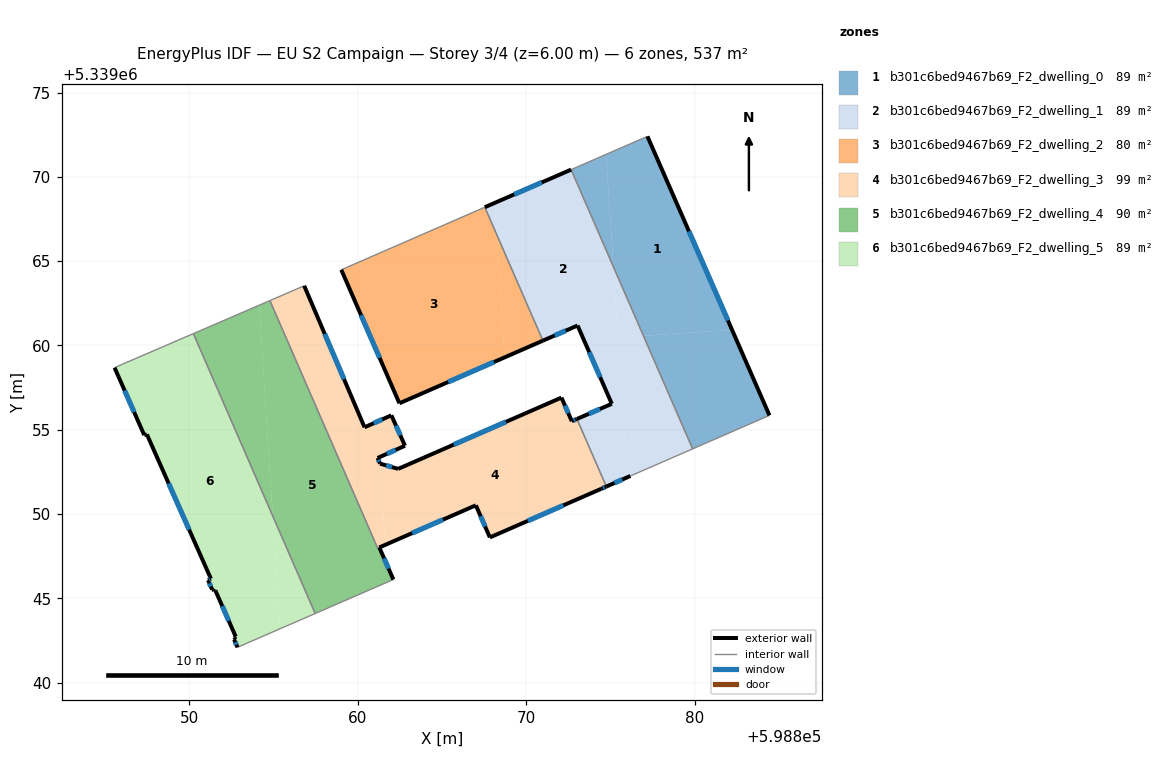
=== STOREY PLAN SPEC (per zone: floor XY polygon, exterior-wall plan segments, windows/doors) ===
zone 1: b301c6bed9467b69_F2_dwelling_0  (89.5 m²)
  floor: (598877.19, 5339072.40) (598882.21, 5339060.91) (598876.95, 5339060.57) (598875.17, 5339064.67) (598874.73, 5339071.33)
  floor: (598882.21, 5339060.91) (598884.42, 5339055.85) (598879.87, 5339053.86) (598876.95, 5339060.57)
  floor: (598874.73, 5339071.33) (598875.17, 5339064.67) (598872.66, 5339070.43)
  exterior wall: (598884.42, 5339055.85) – (598877.19, 5339072.40)  [18.1 m]
    window: (598881.96, 5339061.48) – (598879.65, 5339066.77)  [5.5 m²]
  interior walls: 3
zone 2: b301c6bed9467b69_F2_dwelling_1  (89.5 m²)
  floor: (598872.66, 5339070.43) (598875.17, 5339064.67) (598875.66, 5339057.13) (598875.67, 5339056.96) (598875.68, 5339056.80) (598875.07, 5339056.54) (598874.91, 5339056.91) (598874.89, 5339056.95) (598873.04, 5339061.18) (598870.99, 5339060.28) (598868.25, 5339066.57) (598868.12, 5339068.45)
  floor: (598875.17, 5339064.67) (598876.95, 5339060.57) (598875.44, 5339060.47)
  floor: (598868.12, 5339068.45) (598868.25, 5339066.57) (598867.54, 5339068.20)
  floor: (598875.68, 5339056.79) (598875.98, 5339052.17) (598874.75, 5339051.63) (598873.01, 5339055.64)
  floor: (598876.95, 5339060.57) (598879.87, 5339053.86) (598876.18, 5339052.25) (598876.11, 5339052.23) (598875.98, 5339052.17) (598875.44, 5339060.47)
  exterior wall: (598872.66, 5339070.43) – (598867.54, 5339068.20)  [5.6 m]
    window: (598870.92, 5339069.67) – (598869.28, 5339068.96)  [1.7 m²]
  exterior wall: (598874.75, 5339051.63) – (598876.18, 5339052.25)  [1.6 m]
    window: (598875.24, 5339051.84) – (598875.69, 5339052.04)  [0.5 m²]
  exterior wall: (598875.07, 5339056.54) – (598873.01, 5339055.64)  [2.3 m]
    window: (598874.37, 5339056.23) – (598873.71, 5339055.94)  [0.7 m²]
  exterior wall: (598873.04, 5339061.18) – (598875.07, 5339056.54)  [5.1 m]
    window: (598873.73, 5339059.60) – (598874.38, 5339058.12)  [1.6 m²]
  exterior wall: (598870.99, 5339060.28) – (598873.04, 5339061.18)  [2.2 m]
    window: (598871.69, 5339060.59) – (598872.34, 5339060.87)  [0.7 m²]
  interior walls: 4
zone 3: b301c6bed9467b69_F2_dwelling_2  (80.2 m²)
  floor: (598867.54, 5339068.20) (598868.25, 5339066.57) (598868.72, 5339059.29) (598862.47, 5339056.57) (598859.03, 5339064.49)
  floor: (598868.25, 5339066.57) (598870.99, 5339060.28) (598868.72, 5339059.29)
  exterior wall: (598859.03, 5339064.49) – (598862.47, 5339056.57)  [8.6 m]
    window: (598860.20, 5339061.79) – (598861.30, 5339059.26)  [2.6 m²]
  exterior wall: (598862.47, 5339056.57) – (598870.99, 5339060.28)  [9.3 m]
    window: (598865.37, 5339057.83) – (598868.09, 5339059.02)  [2.8 m²]
  interior walls: 2
zone 4: b301c6bed9467b69_F2_dwelling_3  (98.5 m²)
  floor: (598873.01, 5339055.64) (598874.75, 5339051.63) (598874.45, 5339051.50) (598867.84, 5339048.61) (598867.01, 5339050.52) (598861.65, 5339048.18) (598861.34, 5339052.98) (598862.40, 5339052.67) (598872.09, 5339056.90) (598872.70, 5339055.50)
  floor: (598856.83, 5339063.54) (598860.41, 5339055.14) (598862.00, 5339055.85) (598862.81, 5339054.05) (598861.18, 5339053.32) (598861.32, 5339052.99) (598861.34, 5339052.98) (598861.65, 5339048.18) (598861.28, 5339048.02) (598861.18, 5339047.97) (598854.79, 5339062.66)
  exterior wall: (598860.41, 5339055.14) – (598856.83, 5339063.54)  [9.1 m]
    window: (598859.19, 5339058.00) – (598858.05, 5339060.68)  [2.8 m²]
  exterior wall: (598862.00, 5339055.85) – (598860.41, 5339055.14)  [1.7 m]
    window: (598861.46, 5339055.61) – (598860.95, 5339055.38)  [0.5 m²]
  exterior wall: (598862.81, 5339054.05) – (598862.00, 5339055.85)  [2.0 m]
    window: (598862.53, 5339054.66) – (598862.27, 5339055.24)  [0.6 m²]
  exterior wall: (598861.18, 5339053.32) – (598862.81, 5339054.05)  [1.8 m]
    window: (598861.73, 5339053.57) – (598862.25, 5339053.80)  [0.5 m²]
  exterior wall: (598861.32, 5339052.99) – (598861.18, 5339053.32)  [0.4 m]
    window: (598861.28, 5339053.10) – (598861.23, 5339053.21)  [0.1 m²]
  exterior wall: (598862.40, 5339052.67) – (598861.32, 5339052.99)  [1.1 m]
    window: (598862.04, 5339052.78) – (598861.69, 5339052.88)  [0.3 m²]
  exterior wall: (598872.09, 5339056.90) – (598862.40, 5339052.67)  [10.6 m]
    window: (598868.79, 5339055.46) – (598865.70, 5339054.11)  [3.2 m²]
  exterior wall: (598872.70, 5339055.50) – (598872.09, 5339056.90)  [1.5 m]
    window: (598872.49, 5339055.98) – (598872.30, 5339056.43)  [0.5 m²]
  exterior wall: (598873.01, 5339055.64) – (598872.70, 5339055.50)  [0.3 m]
    window: (598872.90, 5339055.59) – (598872.80, 5339055.55)  [0.1 m²]
  exterior wall: (598874.45, 5339051.50) – (598874.75, 5339051.63)  [0.3 m]
    window: (598874.55, 5339051.54) – (598874.65, 5339051.58)  [0.1 m²]
  exterior wall: (598867.84, 5339048.61) – (598874.45, 5339051.50)  [7.2 m]
    window: (598870.09, 5339049.59) – (598872.20, 5339050.51)  [2.2 m²]
  exterior wall: (598867.01, 5339050.52) – (598867.84, 5339048.61)  [2.1 m]
    window: (598867.29, 5339049.87) – (598867.56, 5339049.26)  [0.6 m²]
  exterior wall: (598861.28, 5339048.01) – (598867.01, 5339050.52)  [6.2 m]
    window: (598863.23, 5339048.87) – (598865.06, 5339049.67)  [1.9 m²]
  interior walls: 4
zone 5: b301c6bed9467b69_F2_dwelling_4  (89.7 m²)
  floor: (598854.79, 5339062.66) (598861.18, 5339047.97) (598861.28, 5339048.01) (598862.12, 5339046.11) (598857.48, 5339044.10) (598854.96, 5339049.88) (598854.15, 5339062.38)
  floor: (598854.15, 5339062.38) (598854.96, 5339049.88) (598850.25, 5339060.70)
  exterior wall: (598862.12, 5339046.11) – (598861.28, 5339048.01)  [2.1 m]
    window: (598861.83, 5339046.76) – (598861.57, 5339047.37)  [0.6 m²]
  interior walls: 6
zone 6: b301c6bed9467b69_F2_dwelling_5  (89.5 m²)
  floor: (598850.25, 5339060.70) (598854.96, 5339049.88) (598855.40, 5339043.19) (598853.03, 5339042.16) (598852.87, 5339042.09) (598852.67, 5339042.55) (598852.72, 5339042.58) (598852.69, 5339042.67) (598852.77, 5339042.72) (598851.56, 5339045.47) (598851.47, 5339045.44) (598851.44, 5339045.51) (598851.36, 5339045.51) (598851.12, 5339046.08) (598851.29, 5339046.16) (598847.49, 5339054.72) (598847.34, 5339054.68) (598845.58, 5339058.68) (598845.74, 5339058.75)
  floor: (598854.96, 5339049.88) (598857.48, 5339044.10) (598855.40, 5339043.19)
  exterior wall: (598852.72, 5339042.58) – (598852.67, 5339042.55)  [0.1 m]
  exterior wall: (598852.69, 5339042.67) – (598852.72, 5339042.58)  [0.1 m]
  exterior wall: (598852.77, 5339042.72) – (598852.69, 5339042.67)  [0.1 m]
  exterior wall: (598851.56, 5339045.47) – (598852.77, 5339042.72)  [3.0 m]
    window: (598851.97, 5339044.54) – (598852.35, 5339043.66)  [0.9 m²]
  exterior wall: (598851.47, 5339045.44) – (598851.56, 5339045.47)  [0.1 m]
  exterior wall: (598851.44, 5339045.51) – (598851.47, 5339045.44)  [0.1 m]
  exterior wall: (598851.36, 5339045.51) – (598851.44, 5339045.51)  [0.1 m]
  exterior wall: (598851.12, 5339046.08) – (598851.36, 5339045.51)  [0.6 m]
    window: (598851.20, 5339045.89) – (598851.28, 5339045.71)  [0.2 m²]
  exterior wall: (598851.29, 5339046.16) – (598851.12, 5339046.08)  [0.2 m]
    window: (598851.23, 5339046.13) – (598851.18, 5339046.11)  [0.1 m²]
  exterior wall: (598847.49, 5339054.72) – (598851.29, 5339046.16)  [9.4 m]
    window: (598848.79, 5339051.81) – (598850.00, 5339049.07)  [2.9 m²]
  exterior wall: (598847.34, 5339054.68) – (598847.49, 5339054.72)  [0.2 m]
  exterior wall: (598845.58, 5339058.68) – (598847.34, 5339054.68)  [4.4 m]
    window: (598846.18, 5339057.32) – (598846.74, 5339056.04)  [1.3 m²]
  exterior wall: (598852.67, 5339042.55) – (598852.87, 5339042.09)  [0.5 m]
    window: (598852.74, 5339042.39) – (598852.80, 5339042.25)  [0.2 m²]
  interior walls: 5

=== DERIVED (storey summary) ===
Building: EU S2 Campaign
Storey: 3 of 4  (floor level z = 6.00 m)
Storey gross floor area: 536.9 m²
Zones on this storey: 6
  - b301c6bed9467b69_F2_dwelling_0: floor 89.5 m²; exterior wall 18.1 m (54.2 m²); 1 window(s) 5.5 m²; WWR 10.2%
  - b301c6bed9467b69_F2_dwelling_1: floor 89.5 m²; exterior wall 16.7 m (50.1 m²); 5 window(s) 5.1 m²; WWR 10.2%
  - b301c6bed9467b69_F2_dwelling_2: floor 80.2 m²; exterior wall 17.9 m (53.8 m²); 2 window(s) 5.5 m²; WWR 10.2%
  - b301c6bed9467b69_F2_dwelling_3: floor 98.5 m²; exterior wall 44.4 m (133.2 m²); 13 window(s) 13.6 m²; WWR 10.2%
  - b301c6bed9467b69_F2_dwelling_4: floor 89.7 m²; exterior wall 2.1 m (6.2 m²); 1 window(s) 0.6 m²; WWR 10.2%
  - b301c6bed9467b69_F2_dwelling_5: floor 89.5 m²; exterior wall 18.7 m (56.1 m²); 6 window(s) 5.5 m²; WWR 9.8%
Zone adjacency (shared interzone walls):
  - b301c6bed9467b69_F2_dwelling_0 ↔ b301c6bed9467b69_F2_dwelling_1
  - b301c6bed9467b69_F2_dwelling_1 ↔ b301c6bed9467b69_F2_dwelling_2
  - b301c6bed9467b69_F2_dwelling_1 ↔ b301c6bed9467b69_F2_dwelling_3
  - b301c6bed9467b69_F2_dwelling_3 ↔ b301c6bed9467b69_F2_dwelling_4
  - b301c6bed9467b69_F2_dwelling_4 ↔ b301c6bed9467b69_F2_dwelling_5